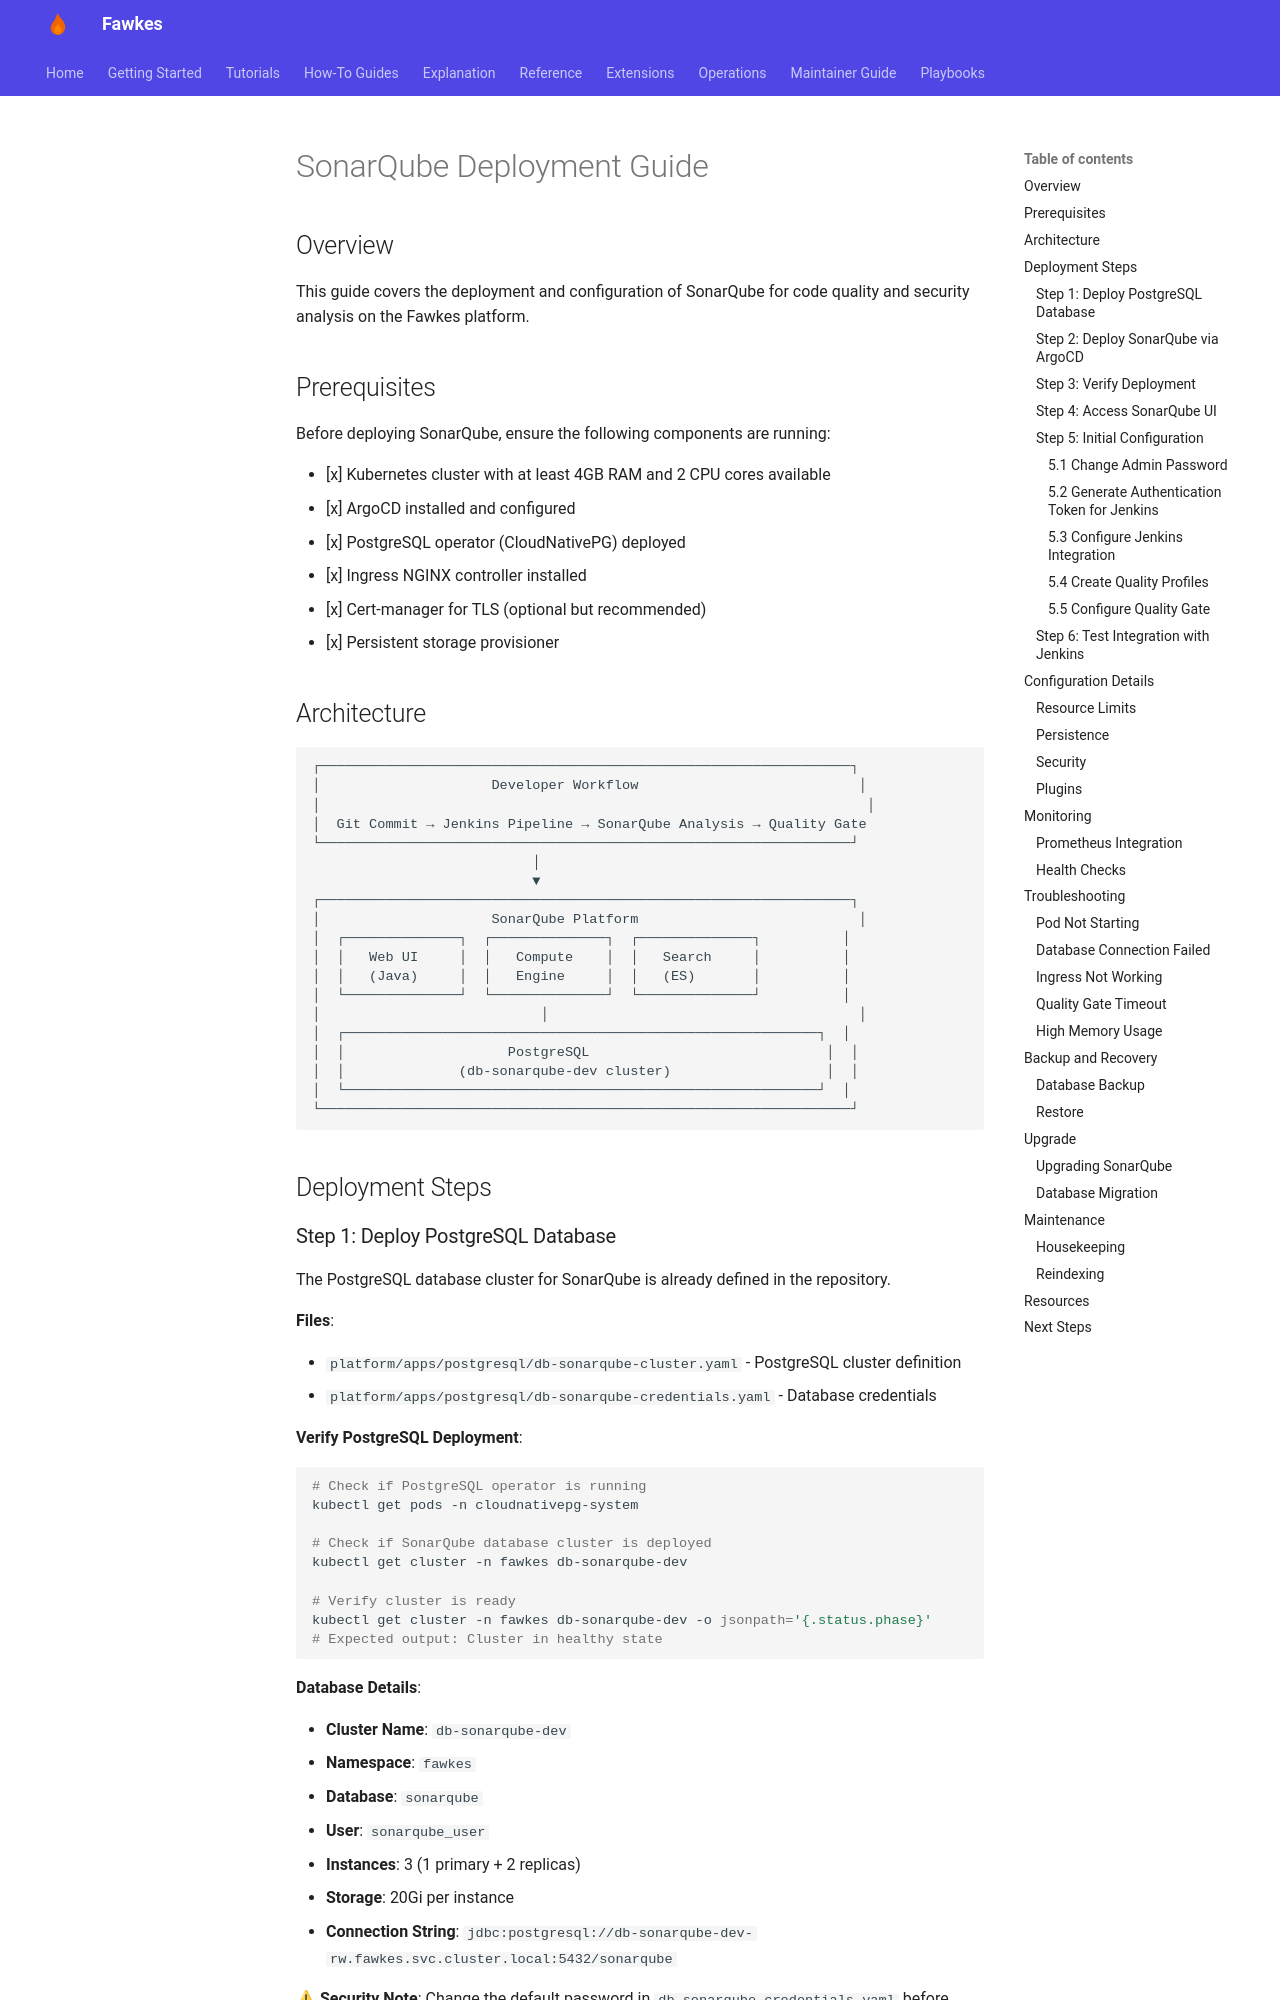

repository: paruff/fawkes · page: deployment/sonarqube-deployment/index.html · generator: mkdocs

# SonarQube Deployment Guide

## Overview

This guide covers the deployment and configuration of SonarQube for code quality and security analysis on the Fawkes platform.

## Prerequisites

Before deploying SonarQube, ensure the following components are running:

- [x] Kubernetes cluster with at least 4GB RAM and 2 CPU cores available
- [x] ArgoCD installed and configured
- [x] PostgreSQL operator (CloudNativePG) deployed
- [x] Ingress NGINX controller installed
- [x] Cert-manager for TLS (optional but recommended)
- [x] Persistent storage provisioner

## Architecture

```
┌─────────────────────────────────────────────────────────────────┐
│                     Developer Workflow                           │
│                                                                   │
│  Git Commit → Jenkins Pipeline → SonarQube Analysis → Quality Gate
└─────────────────────────────────────────────────────────────────┘
                           │
                           ▼
┌─────────────────────────────────────────────────────────────────┐
│                     SonarQube Platform                           │
│  ┌──────────────┐  ┌──────────────┐  ┌──────────────┐          │
│  │   Web UI     │  │   Compute    │  │   Search     │          │
│  │   (Java)     │  │   Engine     │  │   (ES)       │          │
│  └──────────────┘  └──────────────┘  └──────────────┘          │
│                           │                                      │
│  ┌──────────────────────────────────────────────────────────┐  │
│  │                    PostgreSQL                             │  │
│  │              (db-sonarqube-dev cluster)                   │  │
│  └──────────────────────────────────────────────────────────┘  │
└─────────────────────────────────────────────────────────────────┘
```

## Deployment Steps
